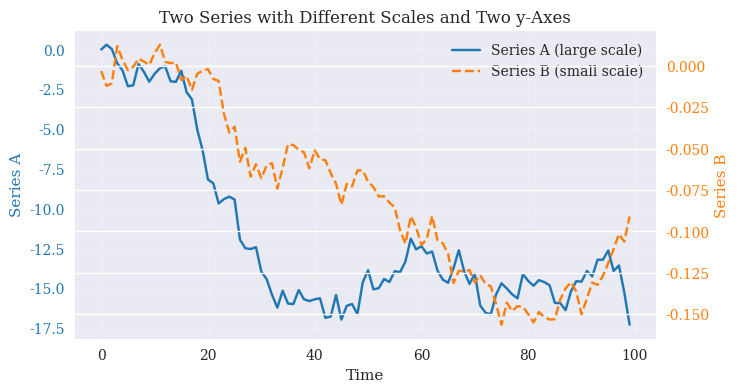

Python code for this plot: (Note: this script raises an exception after producing the figure.)
"""Python for Finance, 3rd ed., O'Reilly (2026).
Chapter 8 - Data Visualization.

(c) Dr. Yves J. Hilpisch
AI-supported by various LLMs
The Python Quants GmbH | https://tpq.io
https://hilpisch.com | https://linktr.ee/dyjh
"""

from __future__ import annotations

import pathlib

import matplotlib as mpl
import matplotlib.pyplot as plt
import numpy as np


def main() -> None:
    """Generate a figure with two y-axes for differently scaled series."""
    mpl.style.use("seaborn-v0_8")
    mpl.rcParams.update(
        {
            "font.family": "serif",
            "figure.dpi": 300,
        }
    )

    rng = np.random.default_rng(seed=7)
    n = 100
    x = np.arange(n)
    y1 = np.cumsum(rng.normal(loc=0.0, scale=1.0, size=n))
    y2 = 0.01 * np.cumsum(rng.normal(loc=0.0, scale=1.0, size=n))

    fig, ax1 = plt.subplots(figsize=(7.5, 4))
    ax2 = ax1.twinx()

    ax1.plot(x, y1, color="tab:blue", label="Series A (large scale)")
    ax1.set_title("Two Series with Different Scales and Two y-Axes")
    ax1.set_xlabel("Time")
    ax1.set_ylabel("Series A", color="tab:blue")
    ax1.tick_params(axis="y", labelcolor="tab:blue")

    ax2.plot(
        x,
        y2,
        color="tab:orange",
        linestyle="--",
        label="Series B (small scale)",
    )
    ax2.set_ylabel("Series B", color="tab:orange")
    ax2.tick_params(axis="y", labelcolor="tab:orange")

    lines1, labels1 = ax1.get_legend_handles_labels()
    lines2, labels2 = ax2.get_legend_handles_labels()
    ax1.legend(lines1 + lines2, labels1 + labels2, loc="upper right")

    ax1.grid(True, linestyle="--", alpha=0.3)

    base_dir = pathlib.Path(__file__).resolve().parents[2]
    figures_dir = base_dir / "assets" / "figures"
    figures_dir.mkdir(parents=True, exist_ok=True)
    outfile = figures_dir / "ch08_dual_axes.png"
    fig.tight_layout()
    fig.savefig(outfile, dpi=300)
    plt.close(fig)


if __name__ == "__main__":
    main()
